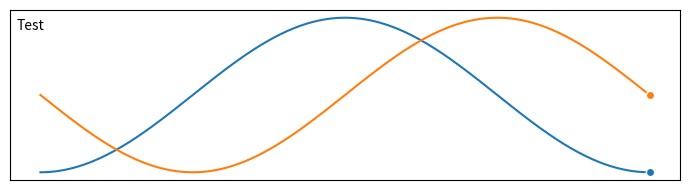

Python code for this plot: (Note: this script raises an exception after producing the figure.)
import numpy as np
import matplotlib.pyplot as plt
import matplotlib.animation as animation
fig = plt.figure(figsize=(7, 2))
ax = plt.subplot()
X = np.linspace(-np.pi, np.pi, 256, endpoint=True)
(C, S) = (np.cos(X), np.sin(X))
(line1,) = ax.plot(X, C, marker='o', markevery=[-1], markeredgecolor='white')
(line2,) = ax.plot(X, S, marker='o', markevery=[-1], markeredgecolor='white')
text = ax.text(0.01, 0.95, 'Test', ha='left', va='top', transform=ax.transAxes)
ax.set_xticks([])
ax.set_yticks([])

def update(frame):
    if False:
        print('Hello World!')
    line1.set_data(X[:frame], C[:frame])
    line2.set_data(X[:frame], S[:frame])
    text.set_text('Frame %d' % frame)
    if frame in [1, 32, 128, 255]:
        plt.savefig('../../figures/animation/sine-cosine-frame-%03d.pdf' % frame)
    return (line1, line2, text)
plt.tight_layout()
writer = animation.FFMpegWriter(fps=30)
anim = animation.FuncAnimation(fig, update, interval=10, frames=len(X))
from tqdm.autonotebook import tqdm
bar = tqdm(total=len(X))
anim.save('../../figures/animation/sine-cosine.mp4', writer=writer, dpi=100, progress_callback=lambda i, n: bar.update(1))
bar.close()
